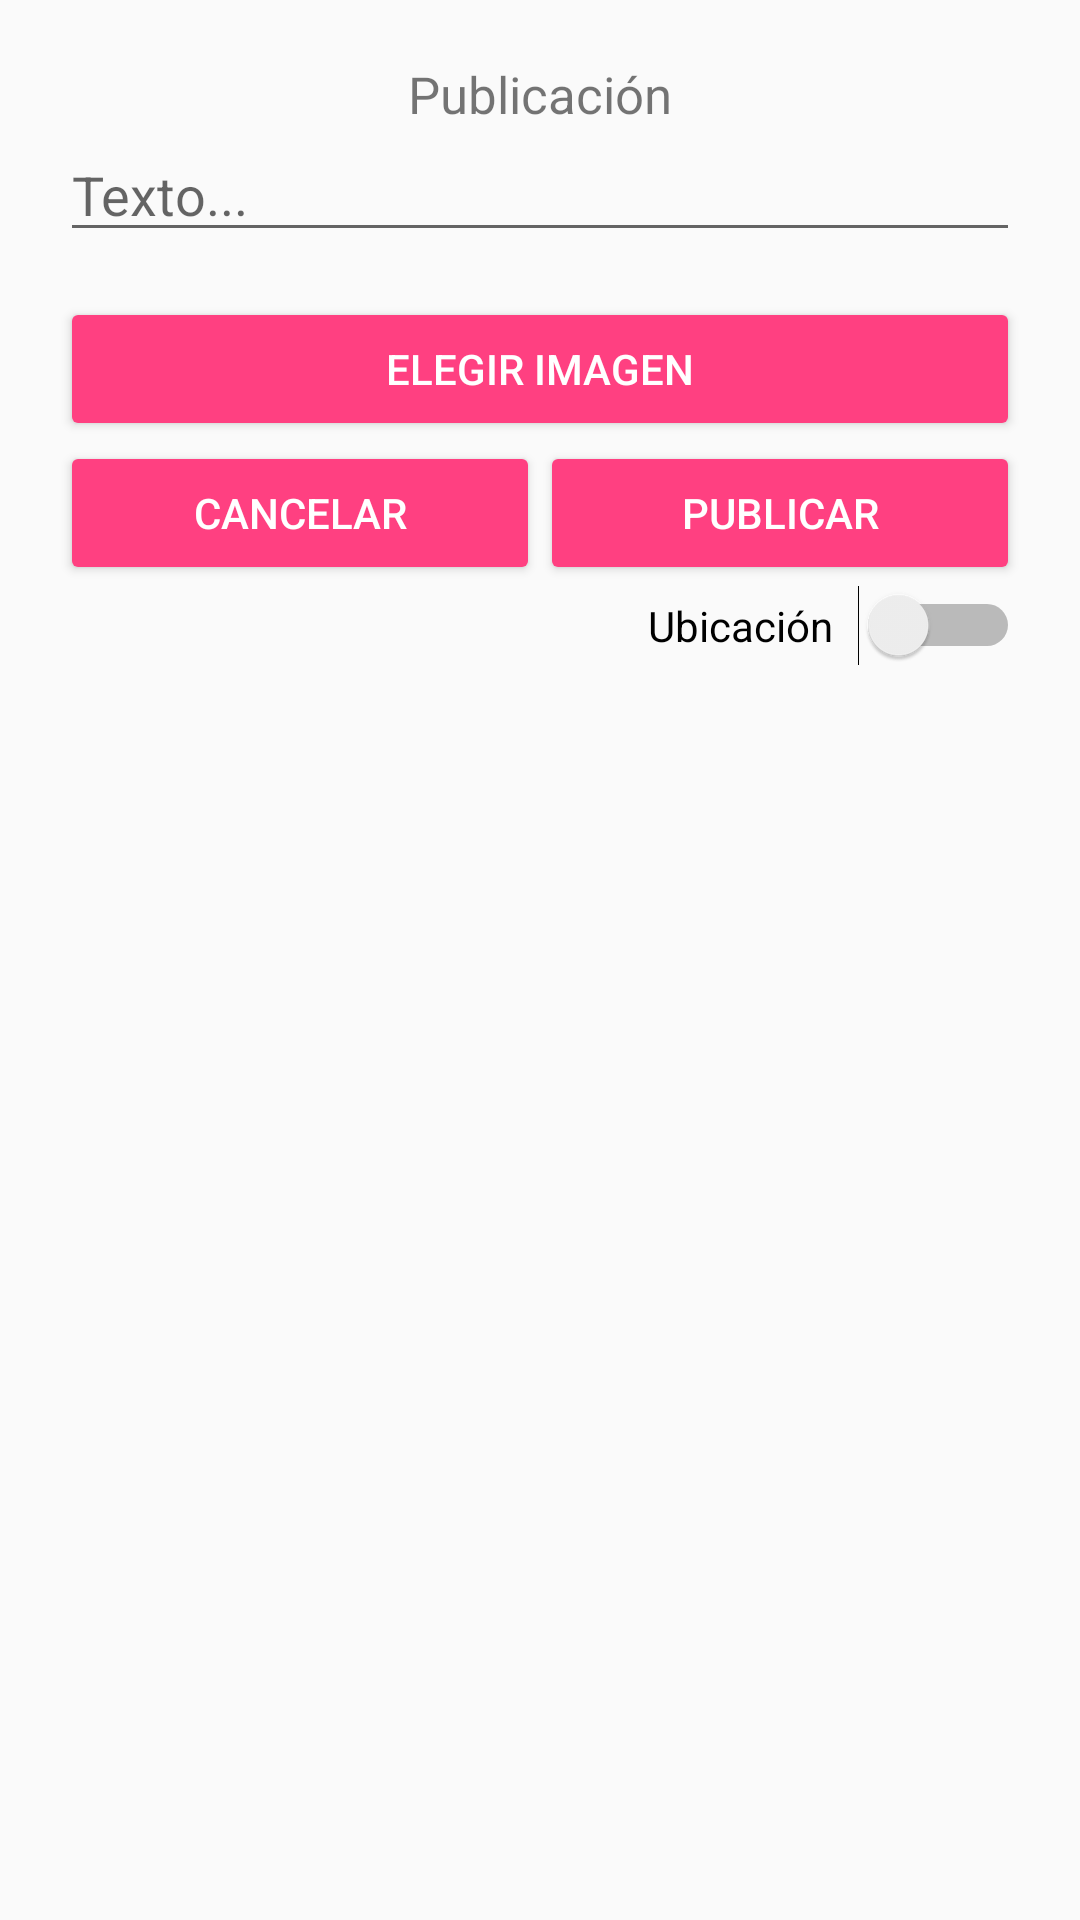

Layout XML and referenced resources for this Android screen:
<!-- AndroidManifest.xml: application theme AppTheme -->
<!-- res/layout/activity_publicacion.xml -->
<?xml version="1.0" encoding="utf-8"?>
<LinearLayout xmlns:android="http://schemas.android.com/apk/res/android"
    xmlns:app="http://schemas.android.com/apk/res-auto"
    xmlns:tools="http://schemas.android.com/tools"
    android:layout_width="300dp"
    android:layout_height="310dp"
    android:orientation="vertical"
    android:padding="20dp"
    tools:context=".Tabs.TabDesahogateActivity">

    <TextView
        android:layout_width="match_parent"
        android:layout_height="wrap_content"
        android:gravity="center"
        android:text="Publicación"
        android:textSize="17dp" />


    <EditText
        android:id="@+id/editTextMensaje"
        android:layout_width="match_parent"
        android:layout_height="wrap_content"
        android:layout_marginBottom="15dp"
        android:hint="Texto..."
        android:inputType="textMultiLine"
        android:maxLines="4" />

    <ImageView
        android:id="@+id/imagen"
        android:layout_width="match_parent"
        android:layout_height="wrap_content"
        android:layout_below="@id/editTextMensaje" />

    <Button
        android:id="@+id/buttonImagenPublicar"
        android:layout_width="match_parent"
        android:layout_height="wrap_content"
        android:backgroundTint="@color/colorAccent"
        android:textColor="@android:color/white"
        android:text="Elegir Imagen" />

    <LinearLayout
        android:layout_width="match_parent"
        android:layout_height="wrap_content"
        android:orientation="horizontal"
        android:weightSum="2">

        <Button
            android:id="@+id/buttonCancelar"
            android:layout_width="match_parent"
            android:layout_height="wrap_content"
            android:layout_weight="1"
            android:backgroundTint="@color/colorAccent"
            android:textColor="@android:color/white"
            android:text="Cancelar" />

        <Button
            android:id="@+id/buttonPublicar"
            android:layout_width="match_parent"
            android:layout_weight="1"
            android:backgroundTint="@color/colorAccent"
            android:textColor="@android:color/white"
            android:layout_height="wrap_content"
            android:text="Publicar" />

    </LinearLayout>

    <Switch
        android:id="@+id/switchUbicacion"
        android:layout_width="124dp"
        android:layout_height="wrap_content"
        android:layout_gravity="right"
        android:text="Ubicación"
        />

</LinearLayout>
<!-- resources referenced by this layout -->
<resources>
  <color name="colorAccent">#FF4081</color>
  <style name="AppTheme" parent="Theme.AppCompat.Light.NoActionBar">
          
          <item name="colorPrimary">@color/colorPrimary</item>
          <item name="colorPrimaryDark">@color/colorPrimaryDark</item>
          <item name="colorAccent">@color/colorAccent</item>
      </style>
  <color name="colorPrimary">#00bad2</color>
  <color name="colorPrimaryDark">#00bad2</color>
</resources>
